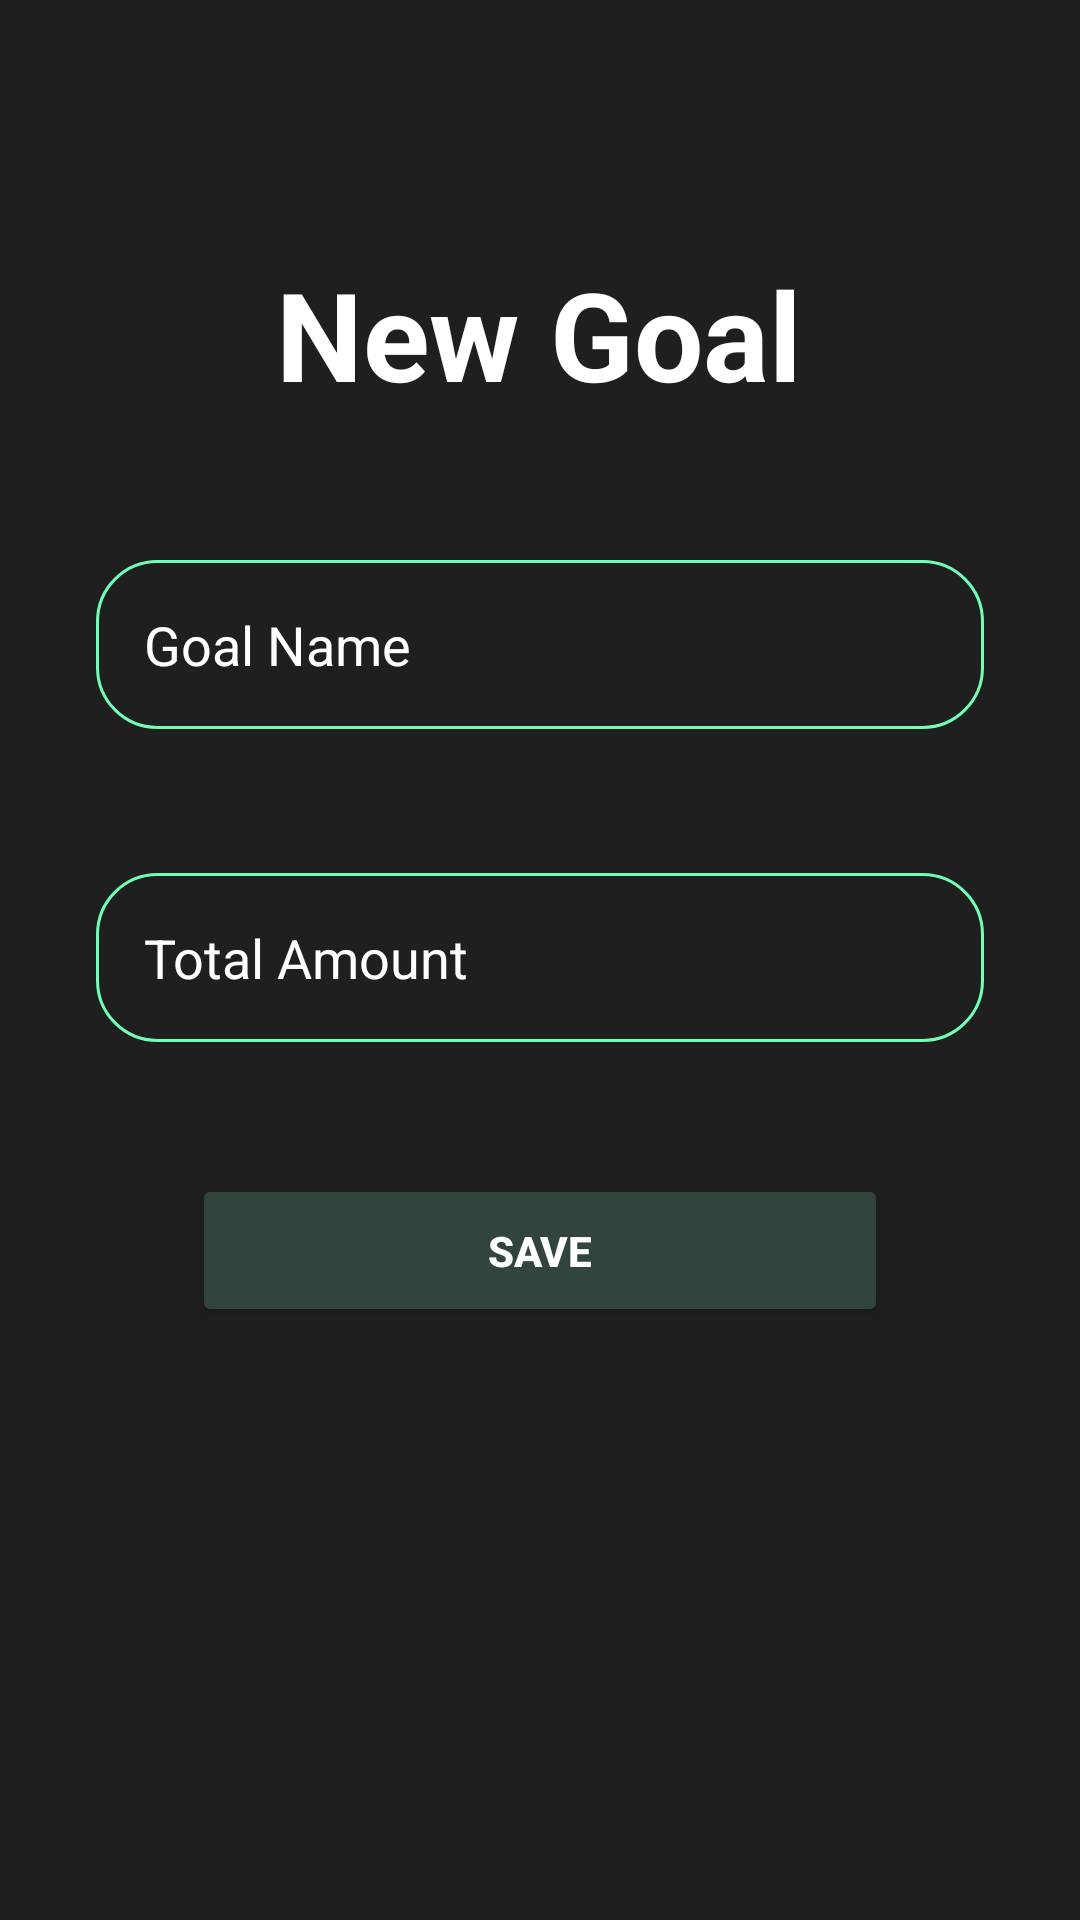

This screen was rendered from an Android layout file. Write that file and the resources it references.
<!-- AndroidManifest.xml: application theme Theme.SmartSpend -->
<!-- res/layout/activity_new_goal.xml -->
<?xml version="1.0" encoding="utf-8"?>
<androidx.constraintlayout.widget.ConstraintLayout xmlns:android="http://schemas.android.com/apk/res/android"
    xmlns:app="http://schemas.android.com/apk/res-auto"
    xmlns:tools="http://schemas.android.com/tools"
    android:id="@+id/main"
    android:layout_width="match_parent"
    android:layout_height="match_parent"
    android:background="#1F1F1F"
    tools:context=".NewGoal">

    

    <TextView
        android:id="@+id/title"
        android:layout_width="wrap_content"
        android:layout_height="wrap_content"
        android:layout_marginTop="84dp"
        android:text="New Goal"
        android:textColor="#FFFFFF"
        android:textSize="41dp"
        android:textStyle="bold"
        app:layout_constraintEnd_toEndOf="parent"
        app:layout_constraintHorizontal_bias="0.498"
        app:layout_constraintStart_toStartOf="parent"
        app:layout_constraintTop_toTopOf="parent" />

    <EditText
        android:id="@+id/goalName"
        android:layout_width="0dp"
        android:layout_height="wrap_content"
        android:layout_marginHorizontal="32dp"
        android:layout_marginTop="48dp"
        android:background="@drawable/custom_edittext_green_border"
        android:hint="Goal Name"
        android:padding="16dp"
        android:textColor="#FFFFFF"
        android:textColorHint="#FFFFFF"
        app:layout_constraintEnd_toEndOf="parent"
        app:layout_constraintStart_toStartOf="parent"
        app:layout_constraintTop_toBottomOf="@id/title" />

    <EditText
        android:id="@+id/totalAmount"
        android:layout_width="0dp"
        android:layout_height="wrap_content"
        android:layout_marginHorizontal="32dp"
        android:layout_marginTop="48dp"
        android:background="@drawable/custom_edittext_green_border"
        android:hint="Total Amount"
        android:inputType="numberDecimal"
        android:padding="16dp"
        android:textColor="#FFFFFF"
        android:textColorHint="#FFFFFF"
        app:layout_constraintEnd_toEndOf="parent"
        app:layout_constraintStart_toStartOf="parent"
        app:layout_constraintTop_toBottomOf="@id/goalName" />

    <Button
        android:id="@+id/saveButton"
        android:layout_width="0dp"
        android:layout_height="wrap_content"
        android:layout_marginHorizontal="64dp"
        android:layout_marginTop="44dp"
        android:backgroundTint="#31453a"
        android:padding="16dp"
        android:text="Save"
        android:textColor="#FFFFFF"
        android:textStyle="bold"
        app:layout_constraintEnd_toEndOf="parent"
        app:layout_constraintStart_toStartOf="parent"
        app:layout_constraintTop_toBottomOf="@id/totalAmount"
        app:strokeColor="#70FFB5"
        app:strokeWidth="1dp" />

</androidx.constraintlayout.widget.ConstraintLayout>
<!-- resources referenced by this layout -->
<resources>
  <!-- drawable custom_edittext_green_border (drawable) -->
  <shape xmlns:android="http://schemas.android.com/apk/res/android">
      <solid android:color="@android:color/transparent" /> 
      <stroke
          android:width="1dp"
          android:color="#70FFB5" /> 
      <corners android:radius="20dp" /> 
  </shape>
  <style name="Theme.SmartSpend" parent="Base.Theme.SmartSpend" />
  <style name="Base.Theme.SmartSpend" parent="Theme.Material3.DayNight.NoActionBar">
          
          
      </style>
</resources>
